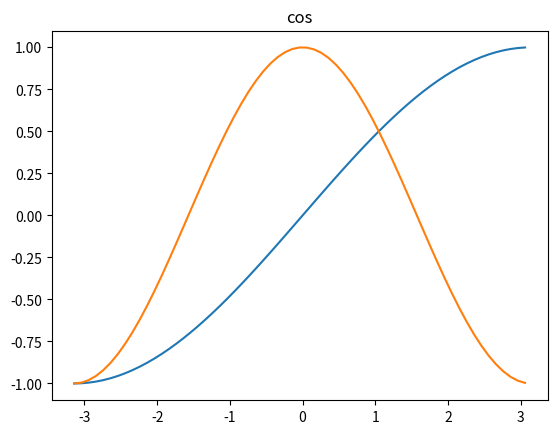

Write Python code to recreate this figure.
import numpy as np
from matplotlib import pyplot as plt

min_limit = -np.pi
max_limit = np.pi

x = np.arange(min_limit, max_limit, 0.1)

y1 = np.sin(0.5 * x)
y2 = np.cos(x)

plt.subplot(1, 1, 1)
plt.plot(x, y1)
plt.title("sin")

# plt.subplot(2,2,2)
plt.plot(x, y2)
plt.title("cos")

plt.show()
